Image classification data set "new_dataset" (Dev789-del/Tree_Classification on GitHub). Class labels (10): African tulip, Alstonia scholaris, banyan tree, coconut tree, Ficus religiosa, mango, Quercus robur, rhododendron tree, Royal Poinciana, silver birch.

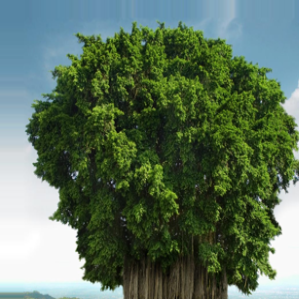
Label: banyan tree

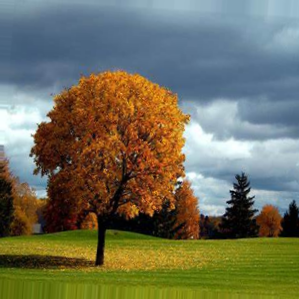
Label: Quercus robur

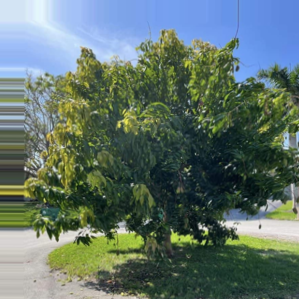
Label: mango

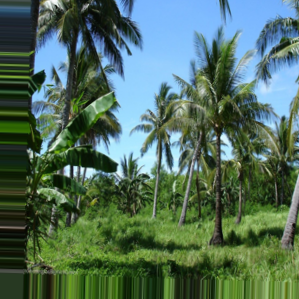
Label: coconut tree

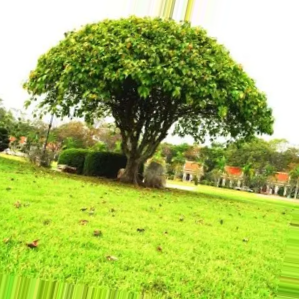
Label: Ficus religiosa

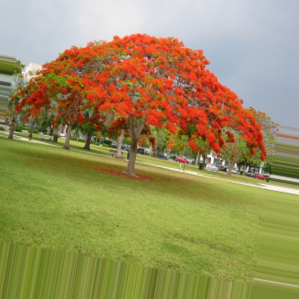
Label: Royal Poinciana
